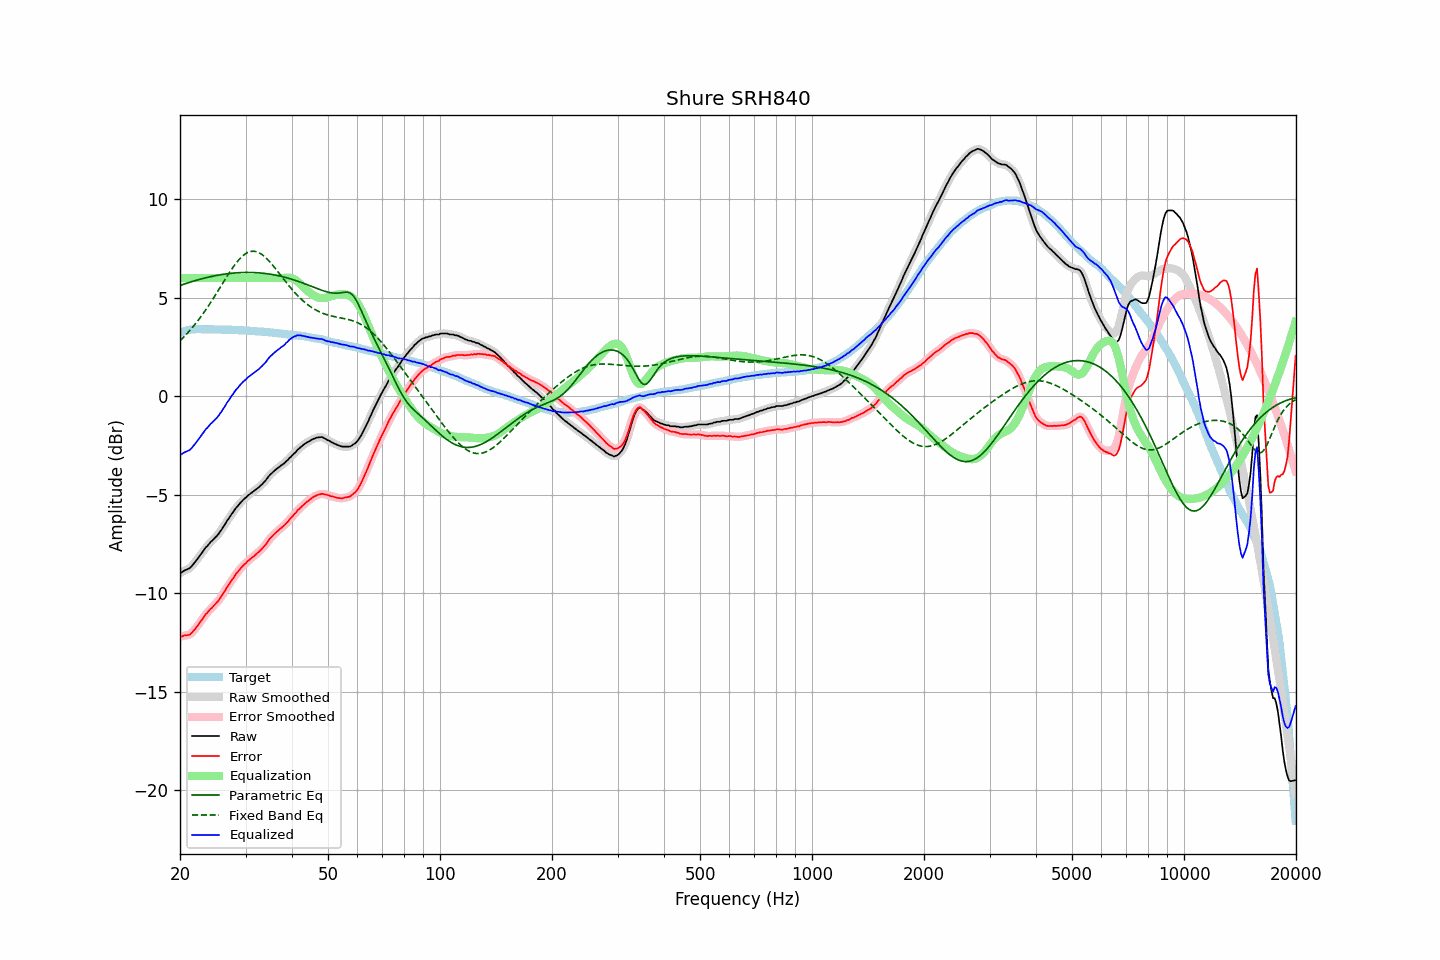

The table this chart was drawn from, first rows:
frequency, raw, error, smoothed, error_smoothed, equalization, parametric_eq, fixed_band_eq, equalized_raw, equalized_smoothed, target
20.00, -8.98, -12.20, -8.99, -12.21, 6.00, 5.62, 2.81, -2.98, -2.99, 3.22
20.20, -8.95, -12.20, -8.94, -12.19, 6.00, 5.65, 2.89, -2.95, -2.94, 3.25
20.40, -8.89, -12.17, -8.89, -12.17, 6.00, 5.67, 2.97, -2.89, -2.89, 3.28
20.61, -8.84, -12.14, -8.85, -12.16, 6.00, 5.70, 3.06, -2.84, -2.85, 3.30
20.81, -8.81, -12.14, -8.81, -12.14, 6.00, 5.73, 3.14, -2.81, -2.81, 3.33
21.02, -8.77, -12.13, -8.78, -12.13, 6.00, 5.75, 3.23, -2.77, -2.78, 3.36
21.23, -8.74, -12.11, -8.73, -12.10, 6.00, 5.78, 3.32, -2.74, -2.73, 3.37
21.44, -8.66, -12.04, -8.66, -12.04, 6.00, 5.81, 3.42, -2.66, -2.66, 3.38
21.66, -8.56, -11.95, -8.57, -11.96, 6.00, 5.83, 3.51, -2.56, -2.57, 3.39
21.87, -8.47, -11.86, -8.47, -11.86, 6.00, 5.85, 3.61, -2.47, -2.47, 3.39
22.09, -8.36, -11.76, -8.36, -11.76, 6.00, 5.88, 3.71, -2.36, -2.36, 3.40
22.31, -8.25, -11.65, -8.25, -11.65, 6.00, 5.90, 3.82, -2.25, -2.25, 3.40
22.54, -8.14, -11.54, -8.14, -11.54, 6.00, 5.92, 3.92, -2.14, -2.14, 3.40
22.76, -8.03, -11.43, -8.03, -11.43, 6.00, 5.95, 4.03, -2.03, -2.03, 3.40
22.99, -7.92, -11.31, -7.91, -11.31, 6.00, 5.97, 4.15, -1.92, -1.91, 3.39
23.22, -7.80, -11.19, -7.80, -11.19, 6.00, 5.99, 4.26, -1.80, -1.80, 3.39
23.45, -7.68, -11.07, -7.70, -11.09, 6.00, 6.01, 4.38, -1.68, -1.70, 3.39
23.69, -7.61, -11.00, -7.60, -10.99, 6.00, 6.03, 4.50, -1.61, -1.60, 3.39
23.92, -7.51, -10.90, -7.51, -10.90, 6.00, 6.05, 4.62, -1.51, -1.51, 3.39
24.16, -7.41, -10.81, -7.42, -10.82, 6.00, 6.07, 4.74, -1.41, -1.42, 3.40
24.40, -7.34, -10.74, -7.33, -10.73, 6.00, 6.08, 4.87, -1.34, -1.33, 3.40
24.65, -7.25, -10.64, -7.25, -10.64, 6.00, 6.10, 5.00, -1.25, -1.25, 3.39
24.89, -7.17, -10.56, -7.18, -10.56, 6.00, 6.12, 5.13, -1.17, -1.18, 3.39
25.14, -7.09, -10.48, -7.09, -10.47, 6.00, 6.13, 5.26, -1.09, -1.09, 3.39
25.39, -7.00, -10.38, -6.99, -10.38, 6.00, 6.15, 5.39, -1.00, -0.99, 3.39
25.65, -6.87, -10.26, -6.88, -10.26, 6.00, 6.16, 5.52, -0.87, -0.88, 3.38
25.91, -6.76, -10.14, -6.76, -10.14, 6.00, 6.17, 5.66, -0.76, -0.76, 3.37
26.16, -6.63, -10.00, -6.63, -10.01, 6.00, 6.19, 5.79, -0.63, -0.63, 3.37
26.43, -6.51, -9.89, -6.50, -9.88, 6.00, 6.20, 5.92, -0.51, -0.50, 3.37
26.69, -6.36, -9.73, -6.37, -9.75, 6.00, 6.21, 6.05, -0.36, -0.37, 3.37
26.96, -6.25, -9.62, -6.25, -9.62, 6.00, 6.22, 6.18, -0.25, -0.25, 3.37
27.23, -6.12, -9.49, -6.12, -9.49, 6.00, 6.23, 6.30, -0.12, -0.12, 3.37
27.50, -6.00, -9.37, -6.01, -9.38, 6.00, 6.24, 6.43, -0.00, -0.01, 3.37
27.77, -5.90, -9.26, -5.89, -9.25, 6.00, 6.25, 6.54, 0.10, 0.11, 3.36
28.05, -5.77, -9.13, -5.78, -9.13, 6.00, 6.25, 6.66, 0.23, 0.22, 3.36
28.33, -5.66, -9.01, -5.67, -9.02, 6.00, 6.26, 6.76, 0.34, 0.33, 3.35
28.62, -5.57, -8.92, -5.57, -8.91, 6.00, 6.27, 6.87, 0.43, 0.43, 3.35
28.90, -5.47, -8.82, -5.47, -8.82, 6.00, 6.27, 6.96, 0.53, 0.53, 3.35
29.19, -5.38, -8.72, -5.38, -8.72, 6.00, 6.27, 7.04, 0.62, 0.62, 3.34
29.48, -5.29, -8.64, -5.30, -8.63, 6.00, 6.28, 7.12, 0.71, 0.70, 3.34
29.78, -5.21, -8.55, -5.22, -8.55, 6.00, 6.28, 7.19, 0.79, 0.78, 3.33
30.08, -5.15, -8.48, -5.14, -8.47, 6.00, 6.28, 7.24, 0.85, 0.86, 3.33
30.38, -5.06, -8.38, -5.07, -8.39, 6.00, 6.28, 7.29, 0.94, 0.93, 3.32
30.68, -5.00, -8.32, -5.00, -8.32, 6.00, 6.28, 7.32, 1.00, 1.00, 3.32
30.99, -4.94, -8.25, -4.94, -8.25, 6.00, 6.28, 7.35, 1.06, 1.06, 3.31
31.30, -4.87, -8.18, -4.88, -8.19, 6.00, 6.28, 7.36, 1.13, 1.12, 3.31
31.61, -4.82, -8.13, -4.82, -8.12, 6.00, 6.27, 7.36, 1.18, 1.18, 3.31
31.93, -4.75, -8.05, -4.76, -8.05, 6.00, 6.27, 7.34, 1.25, 1.24, 3.30
32.24, -4.69, -7.97, -4.69, -7.98, 6.00, 6.27, 7.32, 1.31, 1.31, 3.28
32.57, -4.63, -7.91, -4.63, -7.91, 6.00, 6.26, 7.29, 1.37, 1.37, 3.28
32.89, -4.55, -7.83, -4.55, -7.83, 6.00, 6.25, 7.24, 1.45, 1.45, 3.28
33.22, -4.48, -7.75, -4.48, -7.75, 6.00, 6.25, 7.19, 1.52, 1.52, 3.27
33.55, -4.39, -7.66, -4.40, -7.66, 6.00, 6.24, 7.13, 1.61, 1.60, 3.27
33.89, -4.31, -7.57, -4.30, -7.56, 6.00, 6.23, 7.06, 1.69, 1.70, 3.26
34.23, -4.20, -7.46, -4.20, -7.45, 6.00, 6.22, 6.98, 1.80, 1.80, 3.25
34.57, -4.09, -7.33, -4.10, -7.34, 6.00, 6.21, 6.90, 1.91, 1.90, 3.24
34.92, -3.99, -7.22, -4.00, -7.24, 6.00, 6.19, 6.81, 2.01, 2.00, 3.23
35.27, -3.92, -7.15, -3.92, -7.14, 6.00, 6.18, 6.71, 2.08, 2.08, 3.23
35.62, -3.84, -7.06, -3.84, -7.06, 6.00, 6.17, 6.61, 2.16, 2.16, 3.22
35.97, -3.77, -6.98, -3.77, -6.98, 6.00, 6.15, 6.51, 2.23, 2.23, 3.20
... 635 more rows
